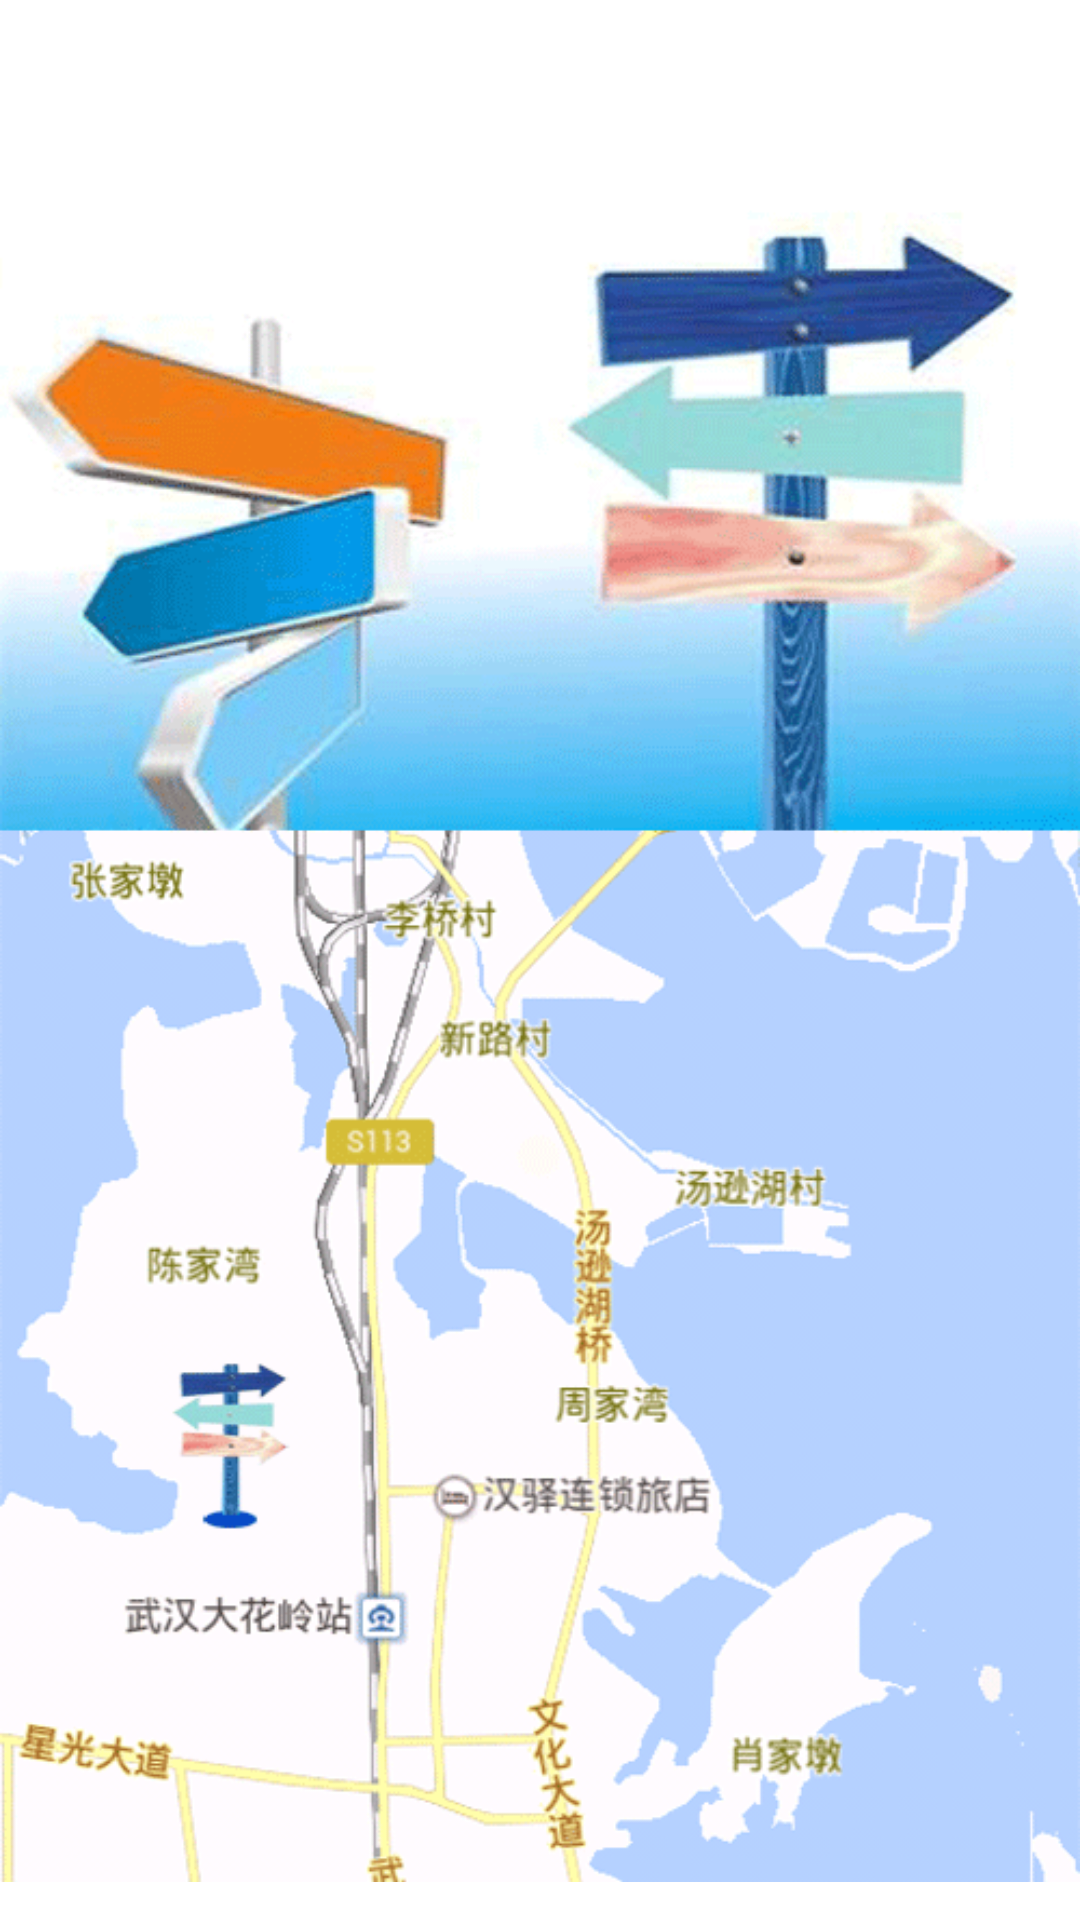

Produce the Android XML layout that renders to this screen, including the resource entries it uses.
<!-- AndroidManifest.xml: application theme AppTheme -->
<!-- res/layout/welcome.xml -->
<RelativeLayout xmlns:android="http://schemas.android.com/apk/res/android"
    xmlns:tools="http://schemas.android.com/tools"
    android:layout_width="fill_parent"
    android:layout_height="match_parent"
    tools:context="${relativePackage}.${activityClass}" >

    <ImageView 
        android:layout_width="match_parent"
        android:layout_height="match_parent"
        android:src="@drawable/welcome"
        android:contentDescription="@string/welcome"
        android:layout_centerInParent="true"/>

</RelativeLayout>
<!-- resources referenced by this layout -->
<resources>
  <!-- drawable welcome: png bitmap (drawable-mdpi, 90763 bytes) -->
  <string name="welcome">欢迎界面</string>
  <style name="AppTheme" parent="AppBaseTheme">
          
          
      </style>
  <style name="AppBaseTheme" parent="android:Theme.Light">
          
      </style>
</resources>
